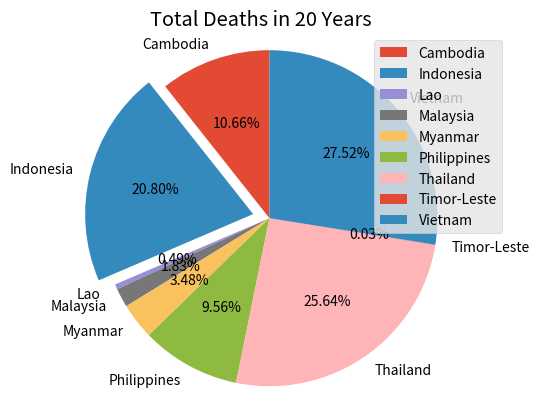

Here is the Python script that generated this plot:
import matplotlib.pyplot as plt

labels = ['Cambodia', 'Indonesia', 'Lao', 'Malaysia', 'Myanmar','Philippines', 'Thailand', 'Timor-Leste', 'Vietnam']
share = [934, 1823, 43, 160, 305,838,2247,3,2412]

explode = (0,0.1,0,0, 0, 0, 0, 0,0)
plt.style.use('ggplot')
plt.title('Total Deaths in 20 Years')
plt.pie(x=share, explode=explode, labels=labels, autopct='%.2f%%',
        startangle=90)
plt.axis('equal')
plt.legend(loc='upper right')


#circle = plt.Circle(xy=(0,0), radius=.75, facecolor='white')
#plt.gca().add_artist(circle)
plt.show()


